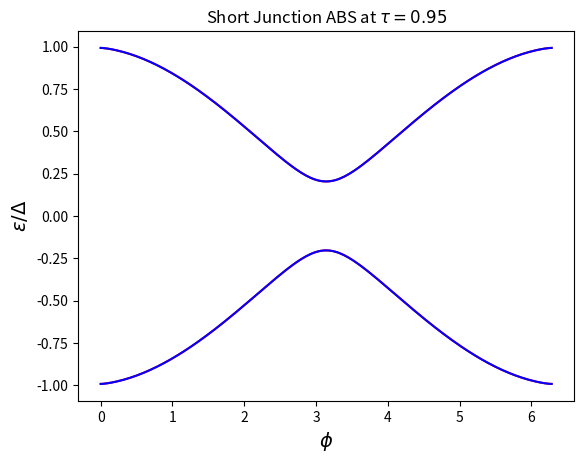

This chart was generated by the following Python code: (Note: this script raises an exception after producing the figure.)
import numpy as np
import scipy.optimize as opt
import matplotlib.pyplot as plt


def equation_B12(epsilon, phi, tau, lambda1, lambda2, sign: int):
    """
    Equation B12 from M2021, energy (epsilon) as ratio of gap
    """
    return tau * np.cos(
        (lambda1 - lambda2) * epsilon + sign * phi
    ) + (1 - tau) * np.cos(
        (lambda1 + lambda2) * epsilon
    ) - np.cos(
        2 * np.arccos(epsilon) - (lambda1 + lambda2) * epsilon
    )

# Params for energy sweep for eigenvalues
N_E0 = 23
E0s = np.linspace(-1, 1.1, num=N_E0)
E_DIFF_TOL = 1e-6

def find_id_e1(array):
    idx = np.abs(array).argmin()
    if array[idx] > 0:
        return idx
    else:
        return idx + 1


def get_energies_for_p(*args):
    _E = []
    for e0 in E0s:
        res = opt.root(equation_B12, e0, args=args)
        if not res.success:
            continue
        
        ei = res.x[0]
        add = True
        for e in _E:
            if np.abs(ei - e) < E_DIFF_TOL:
                add = False
                break
        
        if add:
            _E.append(ei)

    return np.sort(_E) # Sorted energies in ascending order


def get_coupled_Metzger_ABS(tau, lambda_1, lambda_2, list_of_phi, list_of_l):
    """
    Using equation from Metzger
    """
    def _get_new_arr(length):
        _new_arr = np.empty(length)
        _new_arr[:] = np.nan
        return _new_arr

    results = {
        -1: { # spin
            l: [
                _get_new_arr(len(list_of_phi)), # lower E
                _get_new_arr(len(list_of_phi)) # higher E
            ] for l in list_of_l
        },
        1: {
            l: [
                _get_new_arr(len(list_of_phi)),
                _get_new_arr(len(list_of_phi))
            ] for l in list_of_l
        }
    }

    # For every phi
    for i_phi, p in enumerate(list_of_phi):
        # results for -1 sign
        E_minus = get_energies_for_p(p, tau, lambda_1, lambda_2, -1)
        # Now find energy of -1 level
        id_e1 = find_id_e1(E_minus)

        for l in list_of_l:
            results[-1][l][0][i_phi] = E_minus[id_e1 + l*2 - 1]
            results[-1][l][1][i_phi] = E_minus[id_e1 + l*2]

        E_plus = get_energies_for_p(p, tau, lambda_1, lambda_2, 1)
        # Now find energy of -1 level
        id_e1 = find_id_e1(E_plus)

        for l in list_of_l:
            results[1][l][0][i_phi] = E_plus[id_e1 + l*2 - 1]
            results[1][l][1][i_phi] = E_plus[id_e1 + l*2]
    
    return results

if __name__ == "__main__":
    phis = np.linspace(0, 2, num=201) * np.pi
    TAU = 0.95

    res = get_coupled_Metzger_ABS(TAU, 0.1, 0.1, phis, list_of_l=[0, ])
    
    for spin, data in res.items():
        if spin == 1:
            color = "blue"
        else:
            color = "red"
        for l_label, l_data in data.items():
            for e_p in l_data:
                plt.plot(phis, e_p, color=color)

    plt.ylabel(r"$\epsilon / \Delta$", fontsize=14)
    plt.xlabel(r"$\phi$", fontsize=14)
    plt.title(r"Short Junction ABS at $\tau = 0.95$")
    
    plt.savefig("C:/Users/<user>/Documents/Phd/design/kle/manual_figures/sl_ABS.png")
    plt.close()
            